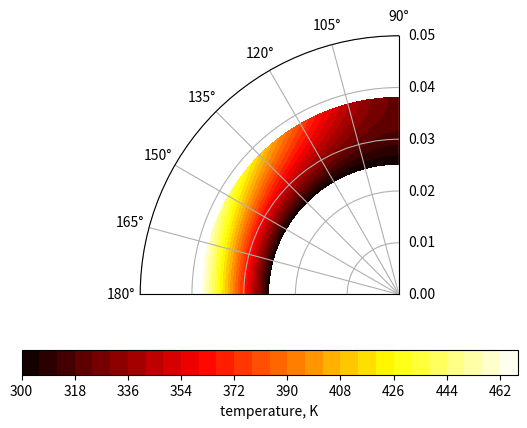

Source code (Python):
# Author: Rowan J. Gollan
# Date: 2024-10-17
#
# This Python script computes a semi-analytical result for the steady-state temperature
# distribution in a cylindrical shell.
#
# Solution is described in:
# Ch. 4 as Example 4-4 in Hahn and Ozisik (2012)
#
# Hahn and Ozisik (2012)
# Heat Conduction, 3rd edition
# Wiley, Hoboken N.J.
#

import sympy as sp
from math import log, cos, pi

# we make these sympy symbols global because we may want to
# interact with them inside and outside of the class
PHI = sp.Symbol('phi')

class CylindricalShell:

    _phi_0 = pi/2
    _n_terms = 10

    def __init__(self, R_i, R_o, T_i, k, flux):
        self._a = R_i
        self._b = R_o
        self._T_i = T_i
        self._k = k
        self._f = flux
        self._init_lambdas()
        self._init_constants()
        return

    def _init_lambdas(self):
        self._lambda = [ i*pi/self._phi_0 for i in range(self._n_terms) ]

    def _init_constants(self):
        self._C = list(range(self._n_terms))
        # C0 is special case
        self._C[0] = self._b/(self._k*self._phi_0)*sp.integrate(self._f, (PHI, 0.0, self._phi_0))
        # all other Cs
        for i in range(1, self._n_terms):
            l_n = self._lambda[i]
            numer = (2*self._b/(self._k*l_n*self._phi_0)) * sp.integrate(self._f * sp.cos(l_n*PHI), (PHI, 0.0, self._phi_0))
            b_on_a = self._b/self._a
            denom = pow(b_on_a, l_n) + pow(b_on_a, -l_n)
            self._C[i] = numer/denom

    def temperature(self, r, theta):
        r_on_a = r/self._a
        phi = theta - pi/2
        T = self._C[0] * log(r_on_a)
        for i in range(1, self._n_terms):
            l_n = self._lambda[i]
            T += self._C[i] * (pow(r_on_a, l_n) - pow(r_on_a, -l_n)) * cos(l_n * phi)
            
        T += self._T_i
        return T
        
        

def test():
    import numpy as np
    import matplotlib.pyplot as plt
    # INPUTS
    flux = 20_000*(10*sp.sin(PHI) - 1)
    T_i =  300.0   # K
    R_i = 2.52e-02 # m, inner nose radius, 
    R_o = 3.81e-02 # m, outer nose radius
    k = 16.24 # W/(m.K), for stainless steel 321

    cyl = CylindricalShell(R_i, R_o, T_i, k, flux)

    rs = np.linspace(R_i, R_o, 20, endpoint=True)
    thetas = np.linspace(pi/2, pi, 20, endpoint=True)
    Ts = []
    for theta in thetas:
        for r in rs:
            Ts.append(cyl.temperature(r, theta))
    Ts = np.array(Ts, dtype=float)
    Ts = Ts.reshape(len(thetas), len(rs))
    print(str(Ts))

    r, theta = np.meshgrid(rs, thetas)
    fig, ax = plt.subplots(subplot_kw=dict(projection='polar'))
    cax = ax.contourf(theta, r, Ts, 30, cmap='hot')
    ax.set_ylim(0, 5e-2)
    ax.set_xlim(pi/2, pi)
    cb = fig.colorbar(cax, location='bottom')
    cb.set_label("temperature, K")

    plt.savefig('cyl-T-dist2.png', dpi=600)
    

if __name__ == '__main__':
    test()

    
